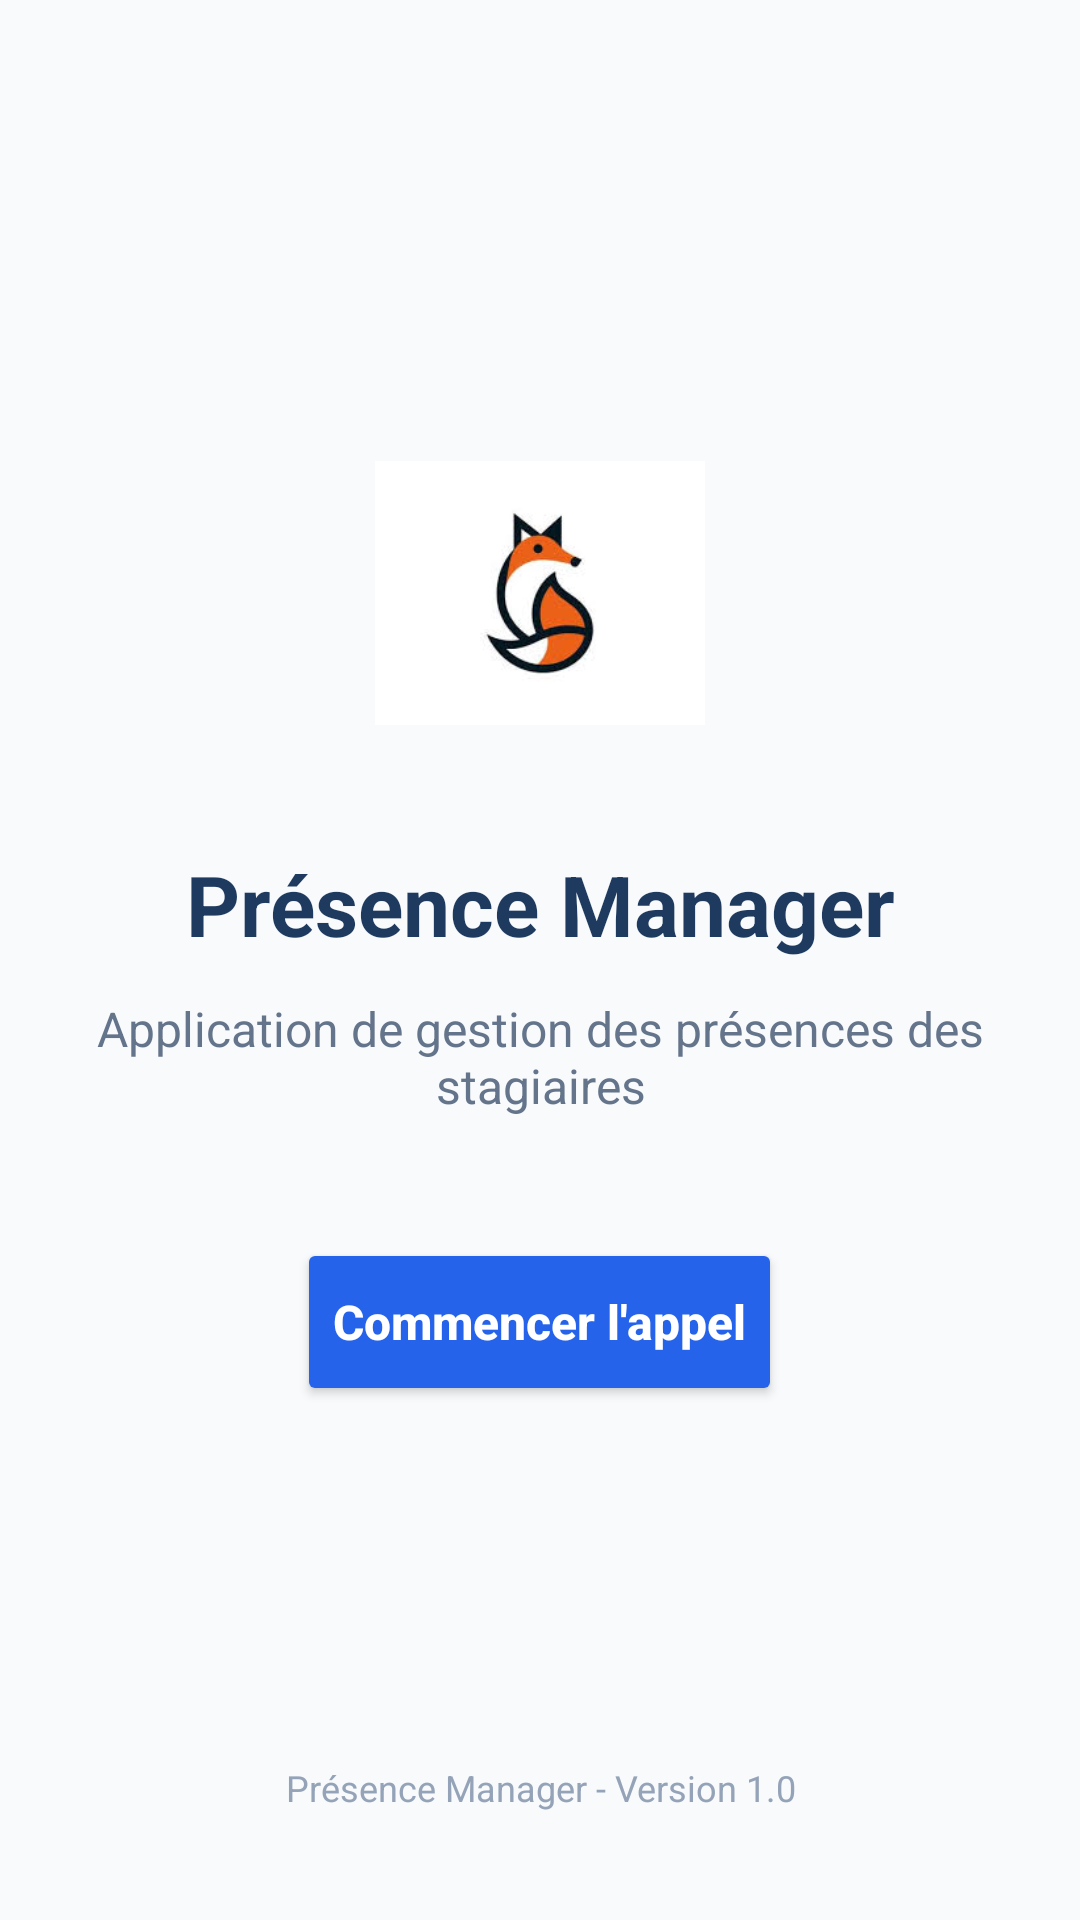

Reconstruct the res/layout file that produces this screen, plus the resources it refers to.
<!-- AndroidManifest.xml: application theme Theme.TPPKTS -->
<!-- res/layout/activity_main.xml -->
<?xml version="1.0" encoding="utf-8"?>
<LinearLayout xmlns:android="http://schemas.android.com/apk/res/android"
    android:id="@+id/main"
    android:layout_width="match_parent"
    android:layout_height="match_parent"
    android:orientation="vertical"
    android:padding="24dp"
    android:background="#F8FAFC">
    <LinearLayout
        android:layout_width="match_parent"
        android:layout_height="0dp"
        android:layout_weight="1"
        android:gravity="center"
        android:orientation="vertical">
        <ImageView
            android:layout_width="110dp"
            android:layout_height="110dp"
            android:src="@drawable/logo1" />
        <TextView
            android:id="@+id/txtTitre"
            android:layout_width="wrap_content"
            android:layout_height="wrap_content"
            android:layout_marginTop="30dp"
            android:text="Présence Manager"
            android:textAlignment="center"
            android:textSize="28sp"
            android:textStyle="bold"
            android:textColor="#1E3A5F" />
        <TextView
            android:id="@+id/txtDescription"
            android:layout_width="wrap_content"
            android:layout_height="wrap_content"
            android:layout_marginTop="12dp"
            android:text="Application de gestion des présences des stagiaires"
            android:textAlignment="center"
            android:textSize="16sp"
            android:textColor="#64748B" />
        <Button
            android:id="@+id/btnCommencer"
            android:layout_width="wrap_content"
            android:layout_height="56dp"
            android:layout_marginTop="40dp"
            android:text="Commencer l'appel"
            android:textAllCaps="false"
            android:textSize="16sp"
            android:textStyle="bold"
            android:textColor="#FFFFFF"
            android:backgroundTint="#2563EB" />
    </LinearLayout>
    <TextView
        android:id="@+id/txtFooter"
        android:layout_width="match_parent"
        android:layout_height="wrap_content"
        android:layout_marginBottom="12dp"
        android:text="Présence Manager - Version 1.0"
        android:textAlignment="center"
        android:textSize="12sp"
        android:textColor="#94A3B8" />
</LinearLayout>
<!-- resources referenced by this layout -->
<resources>
  <!-- drawable logo1: jpg bitmap (drawable, 4285 bytes) -->
  <style name="Theme.TPPKTS" parent="Base.Theme.TPPKTS" />
  <style name="Base.Theme.TPPKTS" parent="Theme.Material3.DayNight.NoActionBar">
          
          
      </style>
</resources>
